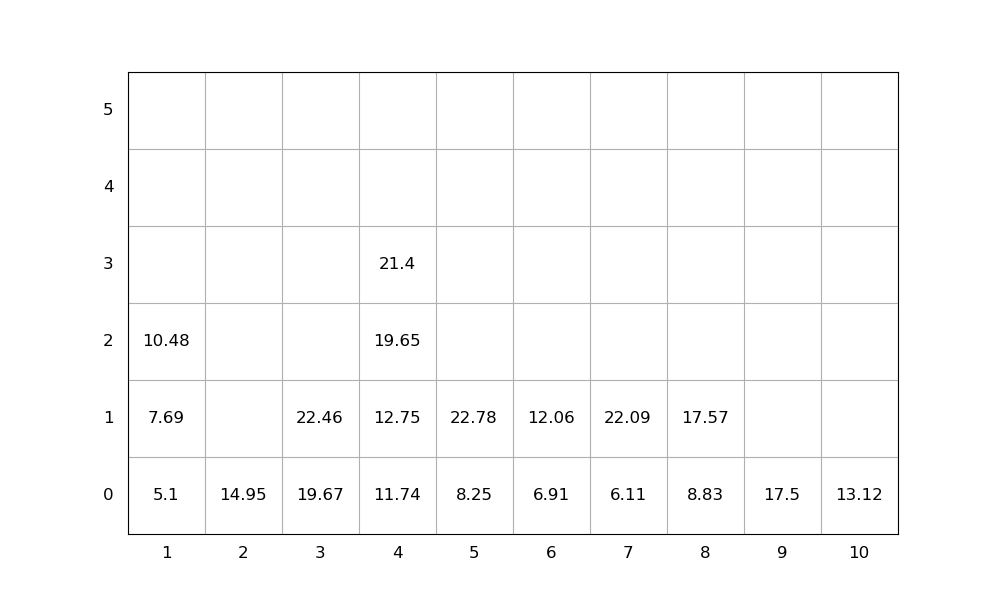

Data behind this chart, as committed beside it:
idx, loc_x, loc_y, loc_z, weight, group, score, seq, emerg, reloc, size(ft)
1, 3, 0, 0, 19.67, 0, 19.67, 1, 0, 0, 20
2, 3, 0, 1, 22.46, 0, 22.46, 2, 0, 0, 20
3, 5, 0, 0, 8.25, 0, 8.25, 3, 0, 0, 20
4, 10, 0, 0, 13.12, 0, 13.12, 4, 0, 0, 20
5, 7, 0, 0, 6.11, 0, 6.11, 5, 0, 0, 20
6, 4, 0, 0, 11.74, 0, 11.74, 6, 0, 0, 20
7, 4, 0, 1, 12.75, 0, 12.75, 7, 0, 0, 20
8, 1, 0, 0, 5.1, 0, 5.1, 8, 0, 0, 20
9, 4, 0, 2, 19.65, 0, 19.65, 9, 0, 0, 20
10, 4, 0, 3, 21.4, 0, 21.4, 10, 0, 0, 20
11, 7, 0, 1, 22.09, 0, 22.09, 11, 0, 0, 20
12, 8, 0, 0, 8.83, 0, 8.83, 12, 0, 0, 20
13, 1, 0, 1, 7.69, 0, 7.69, 13, 0, 0, 20
14, 8, 0, 1, 17.57, 0, 17.57, 14, 0, 0, 20
15, 9, 0, 0, 17.5, 0, 17.5, 15, 0, 0, 20
16, 6, 0, 0, 6.91, 0, 6.91, 16, 0, 0, 20
17, 6, 0, 1, 12.06, 0, 12.06, 17, 0, 0, 20
18, 5, 0, 1, 22.78, 0, 22.78, 18, 0, 0, 20
19, 1, 0, 2, 10.48, 0, 10.48, 19, 0, 0, 20
20, 2, 0, 0, 14.95, 0, 14.95, 20, 0, 0, 20
